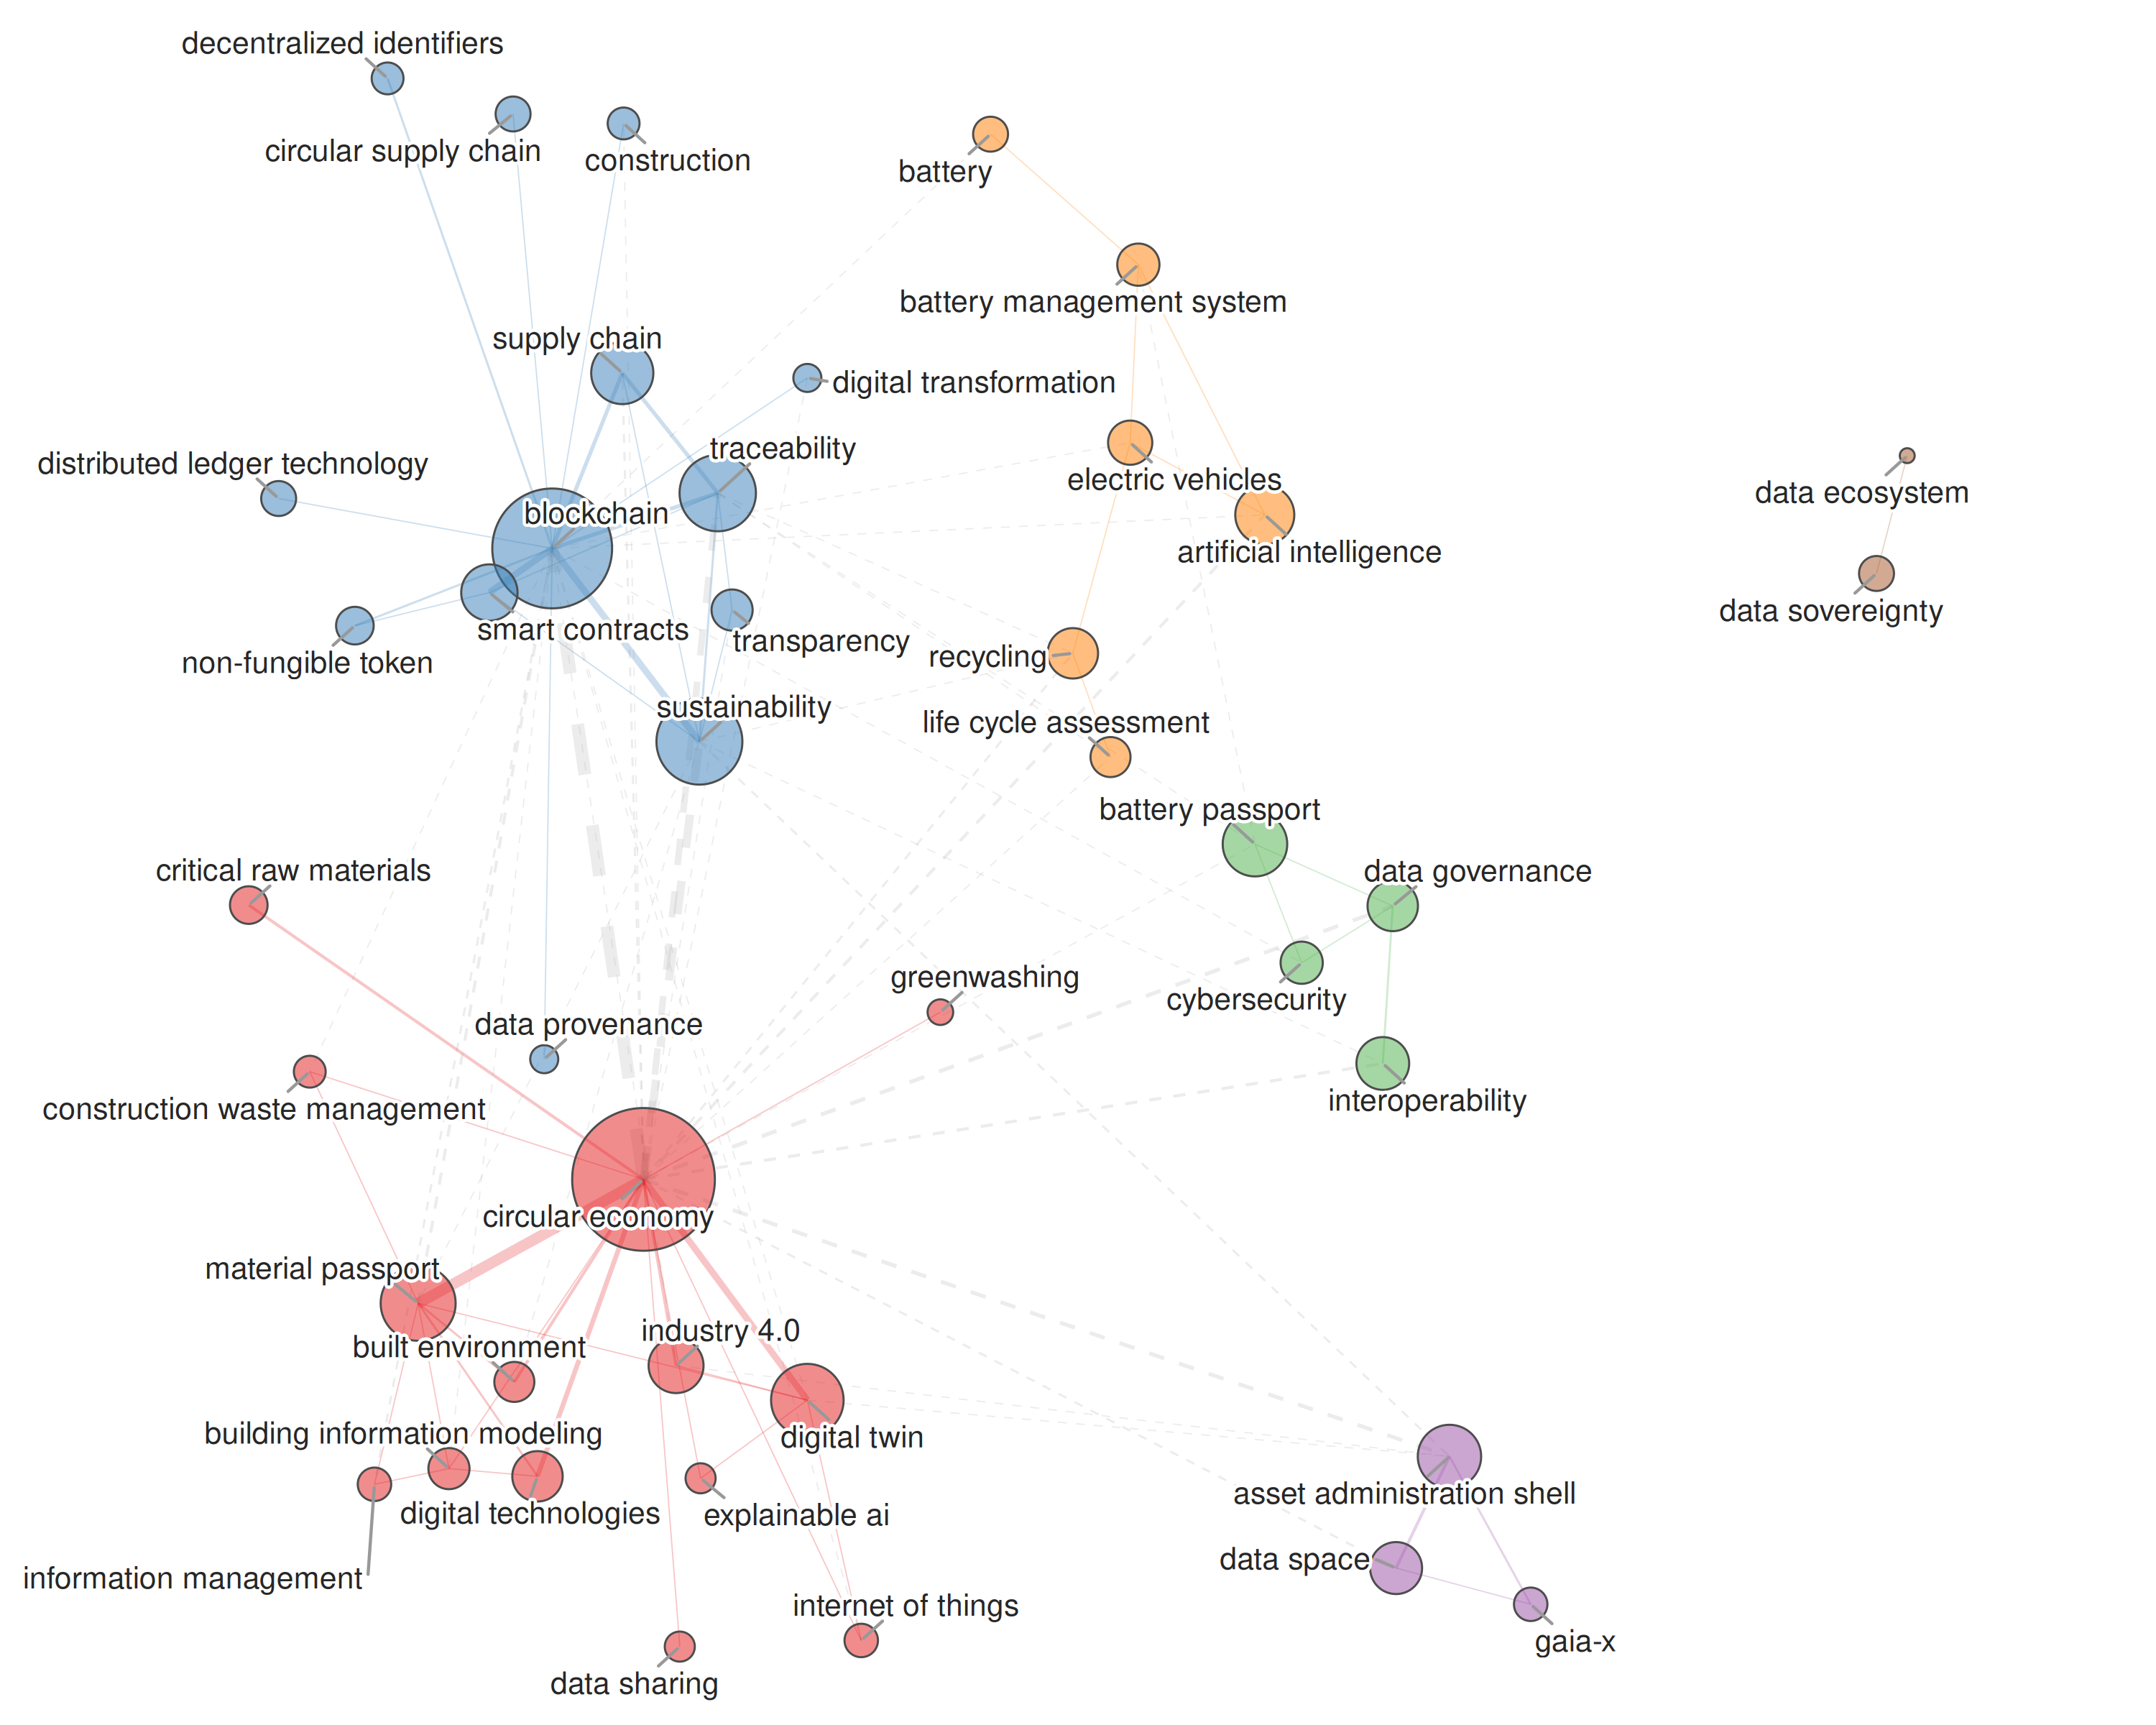

Values plotted in this chart, from the file beside it:
vertex, cluster, btw_centrality, clos_centrality, pagerank_centrality
circular economy, 1, 418.6, 0.01961, 0.1798
digital twin, 1, 4.327, 0.01389, 0.03145
material passport, 1, 11.92, 0.01408, 0.04811
industry 4.0, 1, 0.6046, 0.01333, 0.01676
digital technologies, 1, 0, 0.01163, 0.01779
critical raw materials, 1, 0, 0.01124, 0.008625
building information modeling, 1, 1.4, 0.01333, 0.01719
built environment, 1, 0, 0.01176, 0.01478
data sharing, 1, 0, 0.01124, 0.006098
internet of things, 1, 0, 0.01299, 0.01147
construction waste management, 1, 0, 0.01299, 0.01128
explainable ai, 1, 0, 0.01136, 0.008772
greenwashing, 1, 0, 0.01124, 0.006098
information management, 1, 0, 0.01111, 0.01303
blockchain, 2, 314.8, 0.01786, 0.1304
sustainability, 2, 24.27, 0.01471, 0.05458
traceability, 2, 16.26, 0.01429, 0.04591
supply chain, 2, 0, 0.01316, 0.02285
smart contracts, 2, 0.7541, 0.01205, 0.02288
transparency, 2, 0, 0.01163, 0.01106
circular supply chain, 2, 0, 0.01064, 0.006275
decentralized identifiers, 2, 0, 0.01064, 0.007626
distributed ledger technology, 2, 0, 0.01064, 0.006275
non-fungible token, 2, 0, 0.01075, 0.0104
construction, 2, 0, 0.01282, 0.008801
data provenance, 2, 0, 0.01064, 0.006275
digital transformation, 2, 0, 0.01282, 0.008801
battery passport, 3, 11.5, 0.0125, 0.01886
interoperability, 3, 0.1216, 0.01176, 0.01554
data governance, 3, 4.17, 0.0119, 0.02103
cybersecurity, 3, 1.058, 0.01136, 0.01246
asset administration shell, 4, 29.85, 0.0122, 0.03087
data space, 4, 8.289, 0.01163, 0.01657
gaia-x, 4, 0, 0.008403, 0.01084
artificial intelligence, 5, 17.91, 0.01333, 0.01849
electric vehicles, 5, 6.017, 0.01149, 0.0161
battery management system, 5, 3.466, 0.009615, 0.0176
recycling, 5, 3.652, 0.0122, 0.01901
life cycle assessment, 5, 0, 0.01176, 0.01155
battery, 5, 4.039, 0.01099, 0.01001
data sovereignty, 6, 0, 1, 0.02381
data ecosystem, 6, 0, 1, 0.02381
